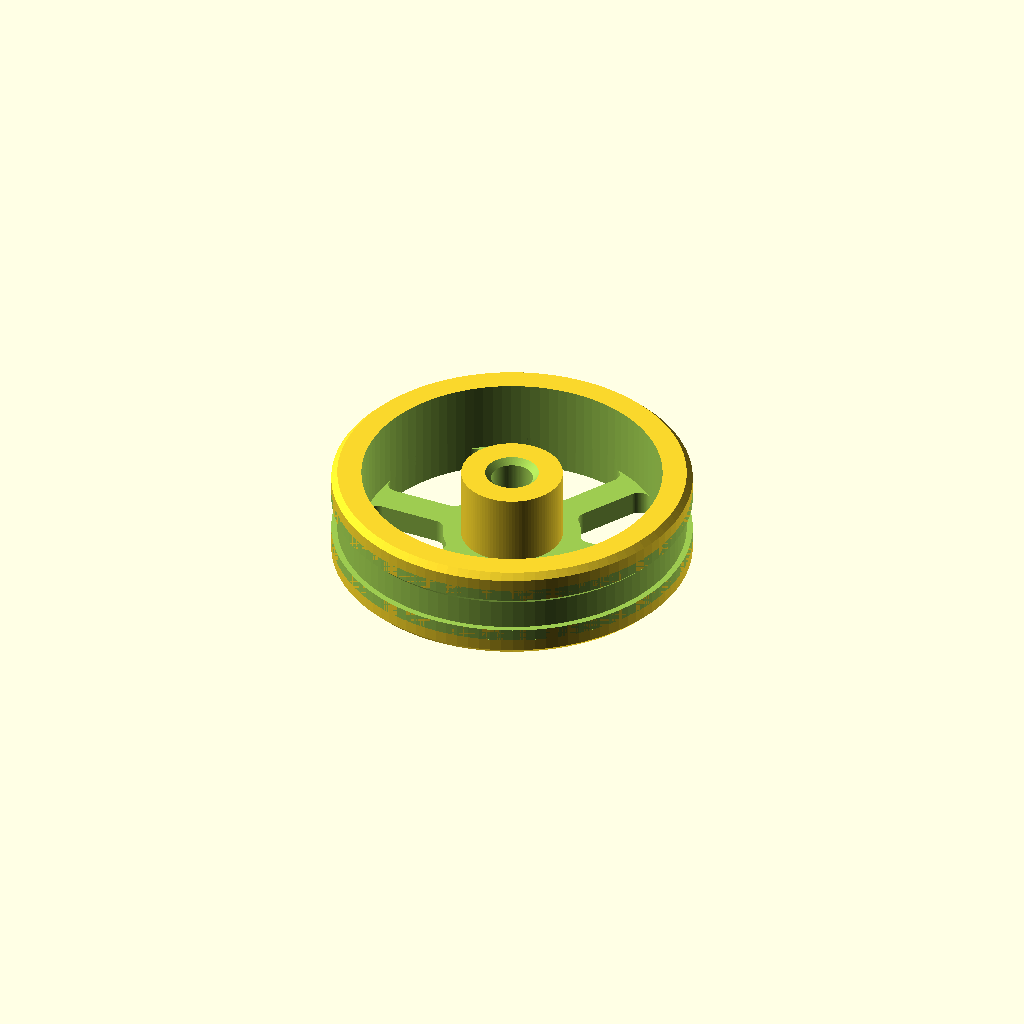
Cell 1: the model at its default parameters.
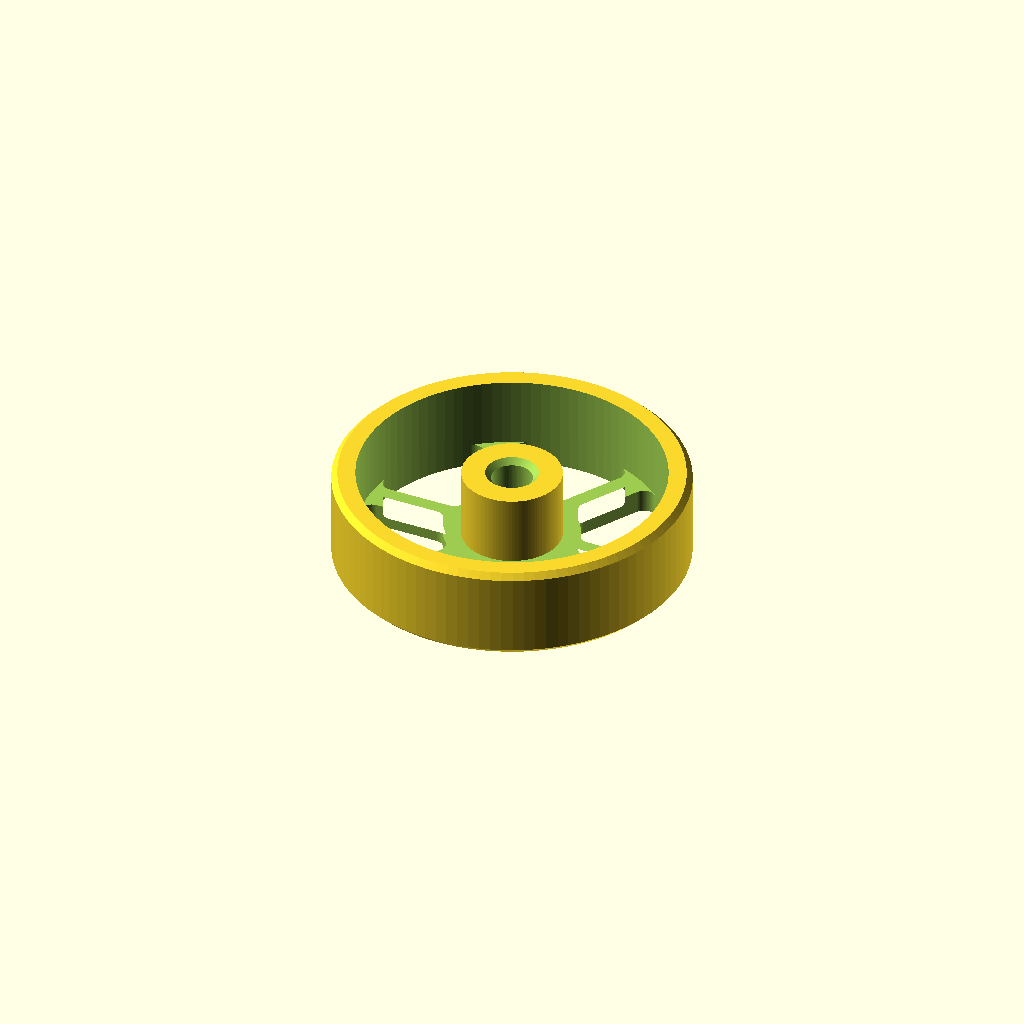
Cell 2: groove = false (everything else at default).
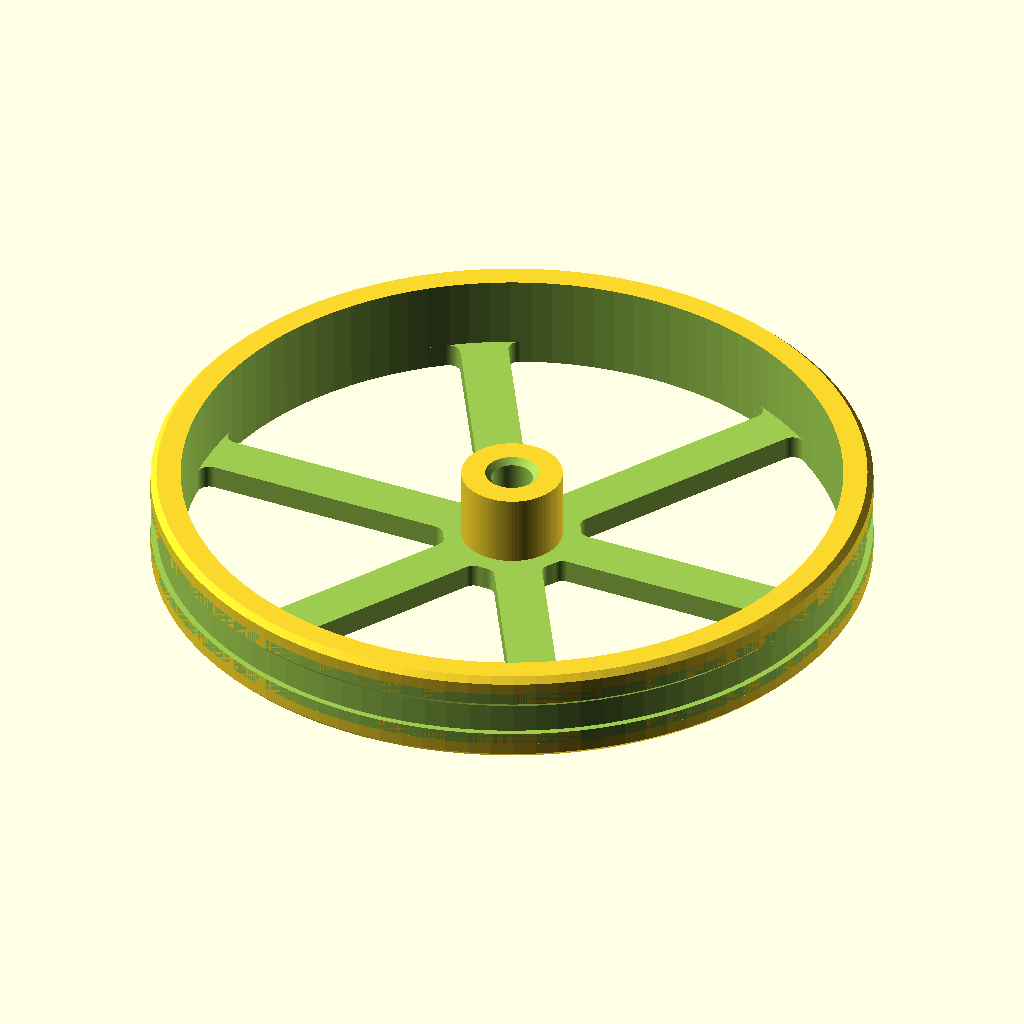
Cell 3: the same model with diameter = 60.
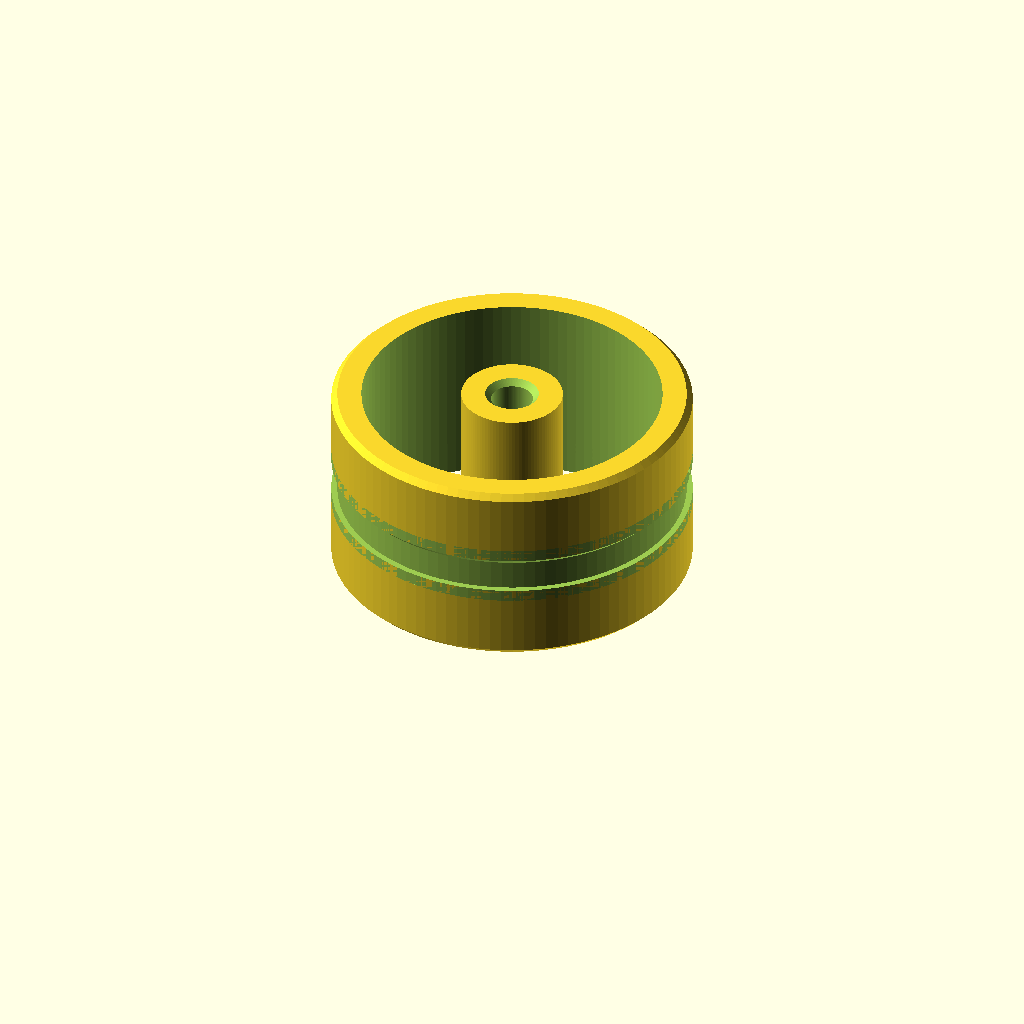
Cell 4: the same model with height = 16.
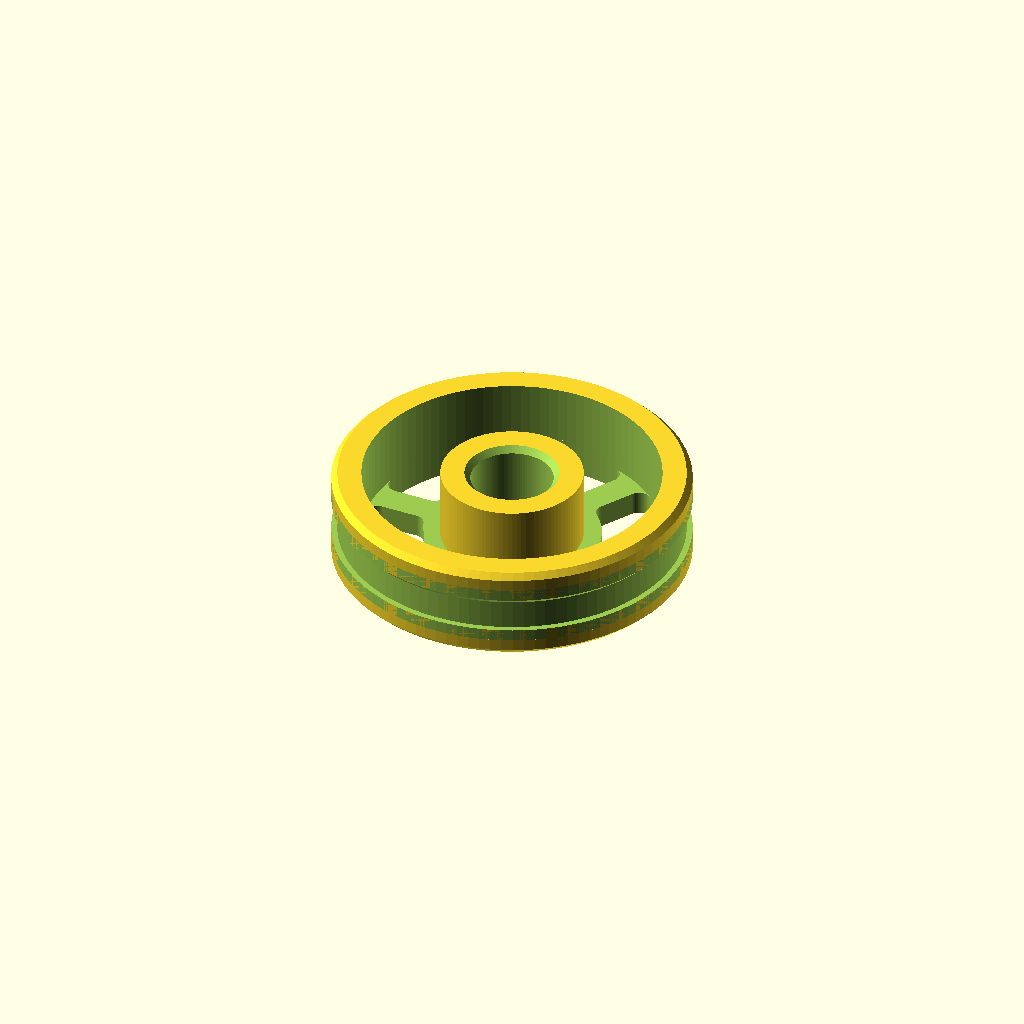
Cell 5: the same model with rod = 6.92.
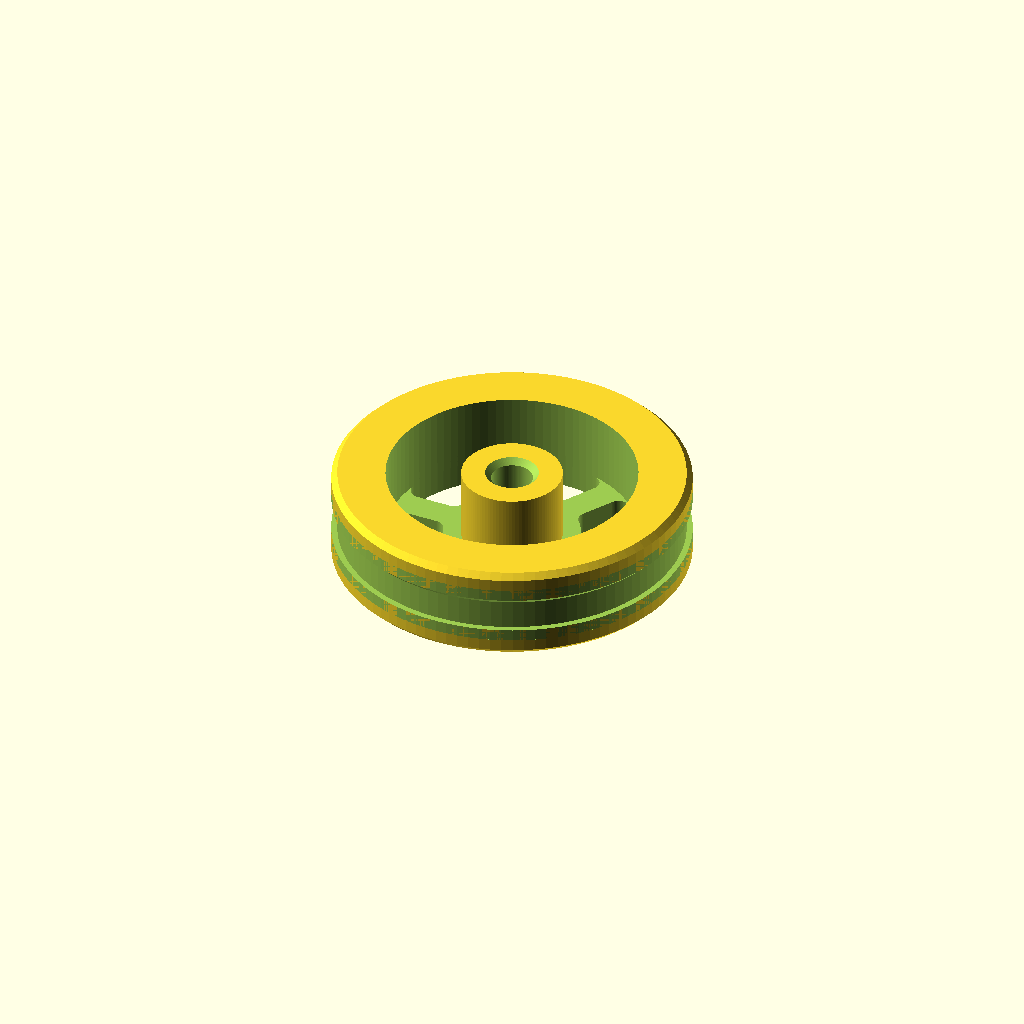
Cell 6: wall = 4 (everything else at default).
All cells are drawn from one camera (rotation 55°, 0°, 25°, orthographic, colour scheme Cornfield), so only the parameter changes between them.
OpenSCAD source file verejny-web/static/modely/kolecko.scad:
// Kolecko k auticku na gumu (odlehcene: rafek + dno + naboj), na 3mm spejli
// Export z prikazove radky, napr.:
//   openscad -D 'diameter=45' -D 'style="louky"' -o kolo.stl kolecko.scad

diameter = 30;      // prumer kola: 30 / 45 / 60
height   = 8;       // sirka kola (tloustka): 8 / 10

// vzhled dna:
//   "zadne"   = plne dno
//   "kruhy"   = kulate odlehcovaci otvory (jen kdyz se vejdou)
//   "louky"   = rovne louky jako u jednoducheho kola
//   "zahnute" = zahnute louky
//   "okna"    = louky rozsirujici se k rafku, okna jako u disku auta
style = "louky";

rod = 3.46;         // otvor pro osu (3mm spejle): 3.4 tesne, 3.5 akorat ale prokluzuje, 3.6 uplne volne

wall      = 2;      // tloustka rafku
floor_h   = 2;      // tloustka dna (stredove steny)
hub_wall  = 2.5;    // tloustka steny naboje kolem osy
hub_collar = 1.5;   // plny prstenec dna kolem naboje (louky nedrzi jen na tenkem naboji)

// drazka po obvodu na gumicku = pneumatika (PLA klouze)
groove       = true;
groove_w     = 3;   // sirka drazky nahore, dno = groove_w - groove_depth
groove_depth = 0.5; // s rovnou spodni stenou staci (driv 0.5 s oboustrannym zkosenim gumicky sjizdely)

hole_count  = 5;    // pocet otvoru pro styl "kruhy"
spoke_count = 6;    // pocet louk pro styly "louky" a "zahnute"
spoke_w     = max(2.5, diameter / 15);  // sirka louky (30mm: 2.5, 45mm: 3, 60mm: 4)
spoke_twist = 50;   // o kolik stupnu se zahnuta louka stoci od naboje k rafku
window_count = 5;   // pocet oken pro styl "okna"
fillet      = 1;    // zaobleni rohu otvoru

chamfer = 0.5;      // srazeni hran (proti elephant foot + snazsi nasunuti na osu)
$fn = 100;

r     = diameter / 2;
rim   = wall + (groove ? groove_depth : 0);   // rafek je silnejsi o hloubku drazky
inner = r - rim;                              // vnitrni polomer rafku
hub_r = rod / 2 + hub_wall;

module chamfered_disc(d, h, c) {
    hull() {
        translate([0, 0, c]) cylinder(d=d, h=h - 2*c);
        cylinder(d=d - 2*c, h=h);
    }
}

module tire_groove() {
    // spodni stena rovna (tiskne se bez problemu), horni zkosena 45 st. -> bez podpor
    // ostra spodni hrana gumicku lip drzi
    if (groove) {
        z0 = (height - groove_w) / 2;
        rotate_extrude()
        polygon([
            [r + 1,            z0 - 1],
            [r,                z0 - 1],
            [r,                z0],
            [r - groove_depth, z0],
            [r - groove_depth, z0 + groove_w - groove_depth],
            [r,                z0 + groove_w],
            [r,                z0 + groove_w + 1],
            [r + 1,            z0 + groove_w + 1],
        ]);
    }
}

module axle_hole() {
    translate([0, 0, -1]) cylinder(d=rod, h=height + 2);
    // zkoseni vstupu z obou stran
    translate([0, 0, -0.01]) cylinder(d1=rod + 2*chamfer, d2=rod, h=chamfer);
    translate([0, 0, height - chamfer + 0.01]) cylinder(d1=rod, d2=rod + 2*chamfer, h=chamfer);
}

// mezikruzi mezi nabojem a rafkem, ze ktereho se vyrezavaji otvory
module floor_ring() {
    difference() {
        circle(r=inner);
        circle(r=hub_r + hub_collar);
    }
}

module straight_spokes() {
    for (i = [0 : spoke_count - 1])
        rotate(i * 360 / spoke_count)
        translate([0, -spoke_w / 2]) square([r, spoke_w]);
}

module curved_spokes() {
    steps = 12;
    for (i = [0 : spoke_count - 1])
        rotate(i * 360 / spoke_count)
        for (s = [0 : steps - 1]) hull() {
            for (t = [s, s + 1] / steps) {
                rr = hub_r - 1 + t * (inner - hub_r + 2);
                rotate(t * spoke_twist) translate([rr, 0]) circle(d=spoke_w, $fn=24);
            }
        }
}

module tapered_spokes() {
    for (i = [0 : window_count - 1])
        rotate(i * 360 / window_count)
        hull() {
            translate([hub_r, 0]) circle(d=spoke_w, $fn=24);
            translate([inner, 0]) circle(d=spoke_w * 2.5, $fn=24);
        }
}

module round_holes() {
    gap = inner - hub_r;                   // prostor mezi nabojem a rafkem
    rc  = hub_r + gap / 2;                 // polomer, na kterem lezi stredy otvoru
    // otvor nesmi byt vetsi nez mezera ani nesmi sezrat paprsky mezi otvory
    hole_d = min(gap - 2*wall, 2 * PI * rc / hole_count - 2*wall*2);
    if (hole_d >= 4)
        for (i = [0 : hole_count - 1])
            rotate(i * 360 / hole_count)
            translate([rc, 0]) circle(d=hole_d, $fn=40);
}

// 2D tvar otvoru ve dne podle zvoleneho stylu
module floor_cutouts_2d() {
    if (style == "kruhy") {
        round_holes();
    } else if (style == "louky" || style == "zahnute" || style == "okna") {
        // zaobleni rohu oken = hladke prechody louk do rafku a naboje
        offset(r=fillet) offset(r=-fillet)
        difference() {
            floor_ring();
            if (style == "louky")   straight_spokes();
            if (style == "zahnute") curved_spokes();
            if (style == "okna")    tapered_spokes();
        }
    }
}

module wheel() {
    difference() {
        chamfered_disc(diameter, height, chamfer);

        difference() {
            translate([0, 0, floor_h]) cylinder(r=inner, h=height);
            cylinder(r=hub_r, h=height + 1);
        }
        translate([0, 0, -1]) linear_extrude(floor_h + 2) floor_cutouts_2d();

        tire_groove();
        axle_hole();
    }
}

wheel();
Parameter table extracted from the source (name, type, default, range or options):
diameter: number, default 30
height: number, default 8
style: string, default "louky"
rod: number, default 3.46
wall: number, default 2
floor_h: number, default 2
hub_wall: number, default 2.5
hub_collar: number, default 1.5
groove: bool, default true
groove_w: number, default 3
groove_depth: number, default 0.5
hole_count: number, default 5
spoke_count: number, default 6
spoke_twist: number, default 50
window_count: number, default 5
fillet: number, default 1
chamfer: number, default 0.5
